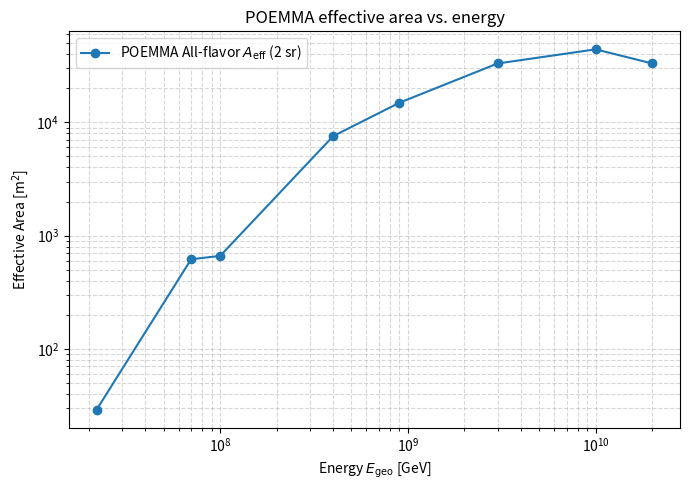

Write Python code to recreate this figure.
import numpy as np
import matplotlib.pyplot as plt

# ==========================
# Input: POEMMA sensitivity data (all-flavor, 2 sr-sorted)
# ==========================
# E_geo in GeV, E^2 Phi in GeV cm^-2 s^-1 sr^-1
Egeo = np.array([2.2e7, 7.0e7, 1.0e8, 4.0e8, 9.0e8, 3.0e9, 1.0e10, 2.0e10])
E2Phi = np.array([1.0e-6, 1.5e-7, 2.0e-7, 7.0e-8, 8.0e-8, 1.2e-7, 3.0e-7, 8.0e-7])

# ==========================
# Constants (90% C.L., background-free)
# ==========================
mu90 = 2.44                     # Feldman–Cousins (0 obs)
T_years = 3                     # <-- change if your exposure differs
T = T_years * 365.25 * 24 * 3600  # seconds
dOmega = 2.0                    # sr (per your "2 sr" note)

# ==========================
# Bin width in log10(E) — keep behavior of your original script
# ==========================
log10E = np.log10(Egeo)
dlog10E = np.diff(log10E).mean()

# ==========================
# Convert E^2 Phi -> Phi (per-energy flux)
# ==========================
Phi = E2Phi / (Egeo**2)         # cm^-2 s^-1 sr^-1 GeV^-1

# ==========================
# Compute ΔE for log-spaced bins
# ==========================
dE = Egeo * np.log(10.0) * dlog10E  # GeV

# ==========================
# Effective area (cm^2) -> (m^2)
# A_eff ≈ μ90 / (T ΔΩ Φ ΔE)
# ==========================
Aeff_cm2 = mu90 / (T * dOmega * Phi * dE)
Aeff_m2  = Aeff_cm2 / 1e4               # 1 m^2 = 10^4 cm^2

# ==========================
# Plot
# ==========================
plt.figure(figsize=(7,5))
plt.loglog(Egeo, Aeff_m2, marker='o', label='POEMMA All-flavor $A_{\\mathrm{eff}}$ (2 sr)')
plt.xlabel(r'Energy $E_{\mathrm{geo}}$ [GeV]')
plt.ylabel(r'Effective Area [m$^2$]')
plt.grid(True, which='both', ls='--', alpha=0.5)
plt.legend()
plt.title("POEMMA effective area vs. energy")
plt.tight_layout()
plt.savefig("poemma_effective_area.png", dpi=300)
plt.show()

# ==========================
# Print results table
# ==========================
print(f"{'E_geo [GeV]':>15} | {'E^2 Phi':>15} | {'A_eff [m^2]':>15}")
print("-"*52)
for e, f2, a in zip(Egeo, E2Phi, Aeff_m2):
    print(f"{e:15.2e} | {f2:15.3e} | {a:15.3e}")
